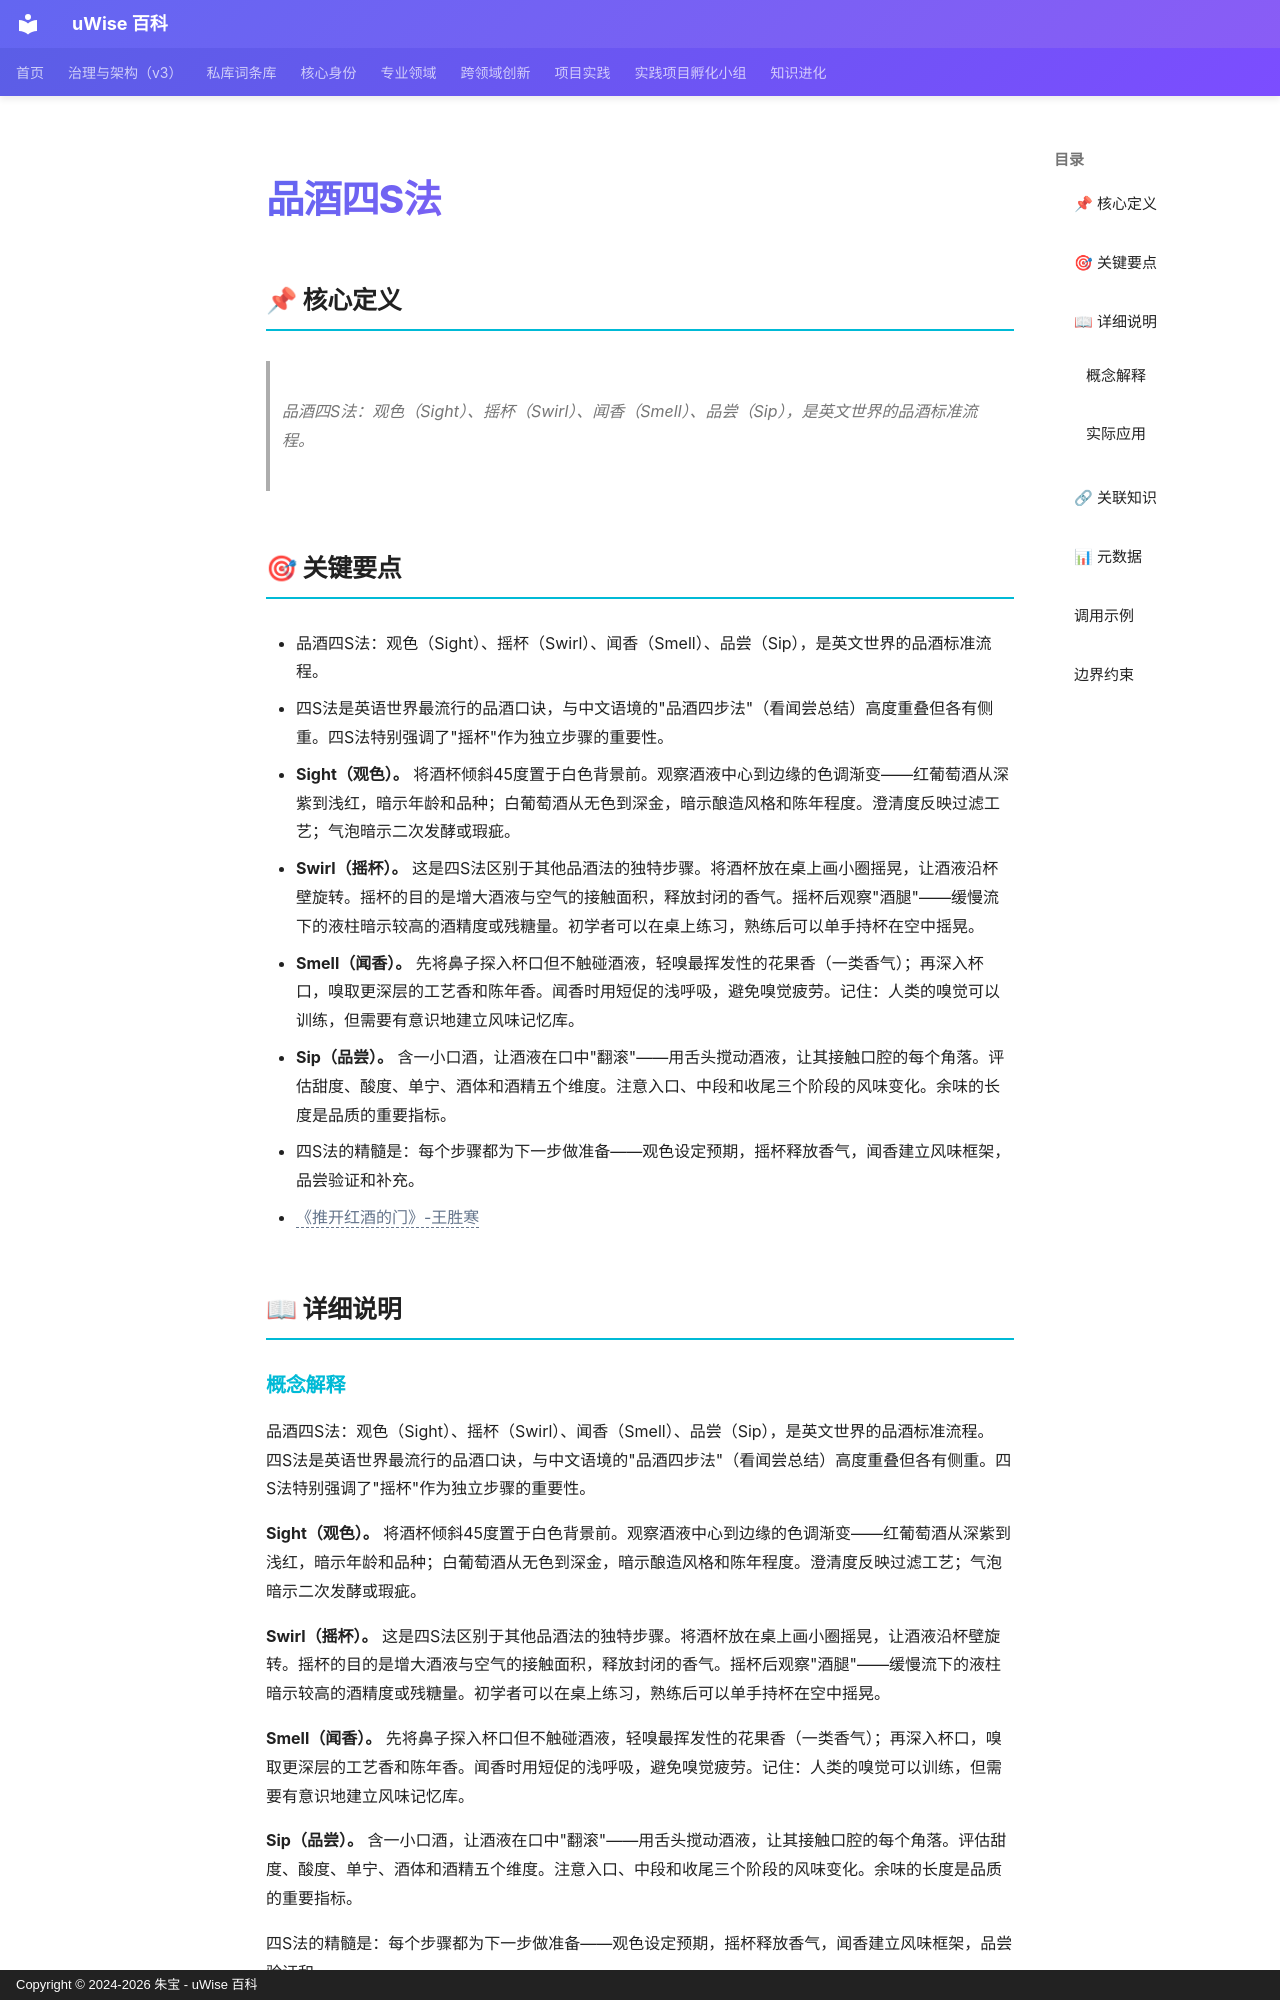

repository: zhubao315/uWise · page: vault-encyclopedia/s-md-7b28fd41/index.html · generator: mkdocs · copyright: Copyright © 2024-2026 朱宝 - uWise 百科

---
title: "品酒四S法"
description: "品酒四S法：观色（Sight）、摇杯（Swirl）、闻香（Smell）、品尝（Sip），是英文世界的品酒标准流程。"
---

# 品酒四S法

## 📌 核心定义

> 品酒四S法：观色（Sight）、摇杯（Swirl）、闻香（Smell）、品尝（Sip），是英文世界的品酒标准流程。

## 🎯 关键要点

- 品酒四S法：观色（Sight）、摇杯（Swirl）、闻香（Smell）、品尝（Sip），是英文世界的品酒标准流程。
- 四S法是英语世界最流行的品酒口诀，与中文语境的"品酒四步法"（看闻尝总结）高度重叠但各有侧重。四S法特别强调了"摇杯"作为独立步骤的重要性。
- **Sight（观色）。** 将酒杯倾斜45度置于白色背景前。观察酒液中心到边缘的色调渐变——红葡萄酒从深紫到浅红，暗示年龄和品种；白葡萄酒从无色到深金，暗示酿造风格和陈年程度。澄清度反映过滤工艺；气泡暗示二次发酵或瑕疵。
- **Swirl（摇杯）。** 这是四S法区别于其他品酒法的独特步骤。将酒杯放在桌上画小圈摇晃，让酒液沿杯壁旋转。摇杯的目的是增大酒液与空气的接触面积，释放封闭的香气。摇杯后观察"酒腿"——缓慢流下的液柱暗示较高的酒精度或残糖量。初学者可以在桌上练习，熟练后可以单手持杯在空中摇晃。
- **Smell（闻香）。** 先将鼻子探入杯口但不触碰酒液，轻嗅最挥发性的花果香（一类香气）；再深入杯口，嗅取更深层的工艺香和陈年香。闻香时用短促的浅呼吸，避免嗅觉疲劳。记住：人类的嗅觉可以训练，但需要有意识地建立风味记忆库。
- **Sip（品尝）。** 含一小口酒，让酒液在口中"翻滚"——用舌头搅动酒液，让其接触口腔的每个角落。评估甜度、酸度、单宁、酒体和酒精五个维度。注意入口、中段和收尾三个阶段的风味变化。余味的长度是品质的重要指标。
- 四S法的精髓是：每个步骤都为下一步做准备——观色设定预期，摇杯释放香气，闻香建立风味框架，品尝验证和补充。
- <span class="uw-unresolved" data-target="《推开红酒的门》-王胜寒" title="未解析的双链目标：《推开红酒的门》-王胜寒">《推开红酒的门》-王胜寒</span>

## 📖 详细说明
